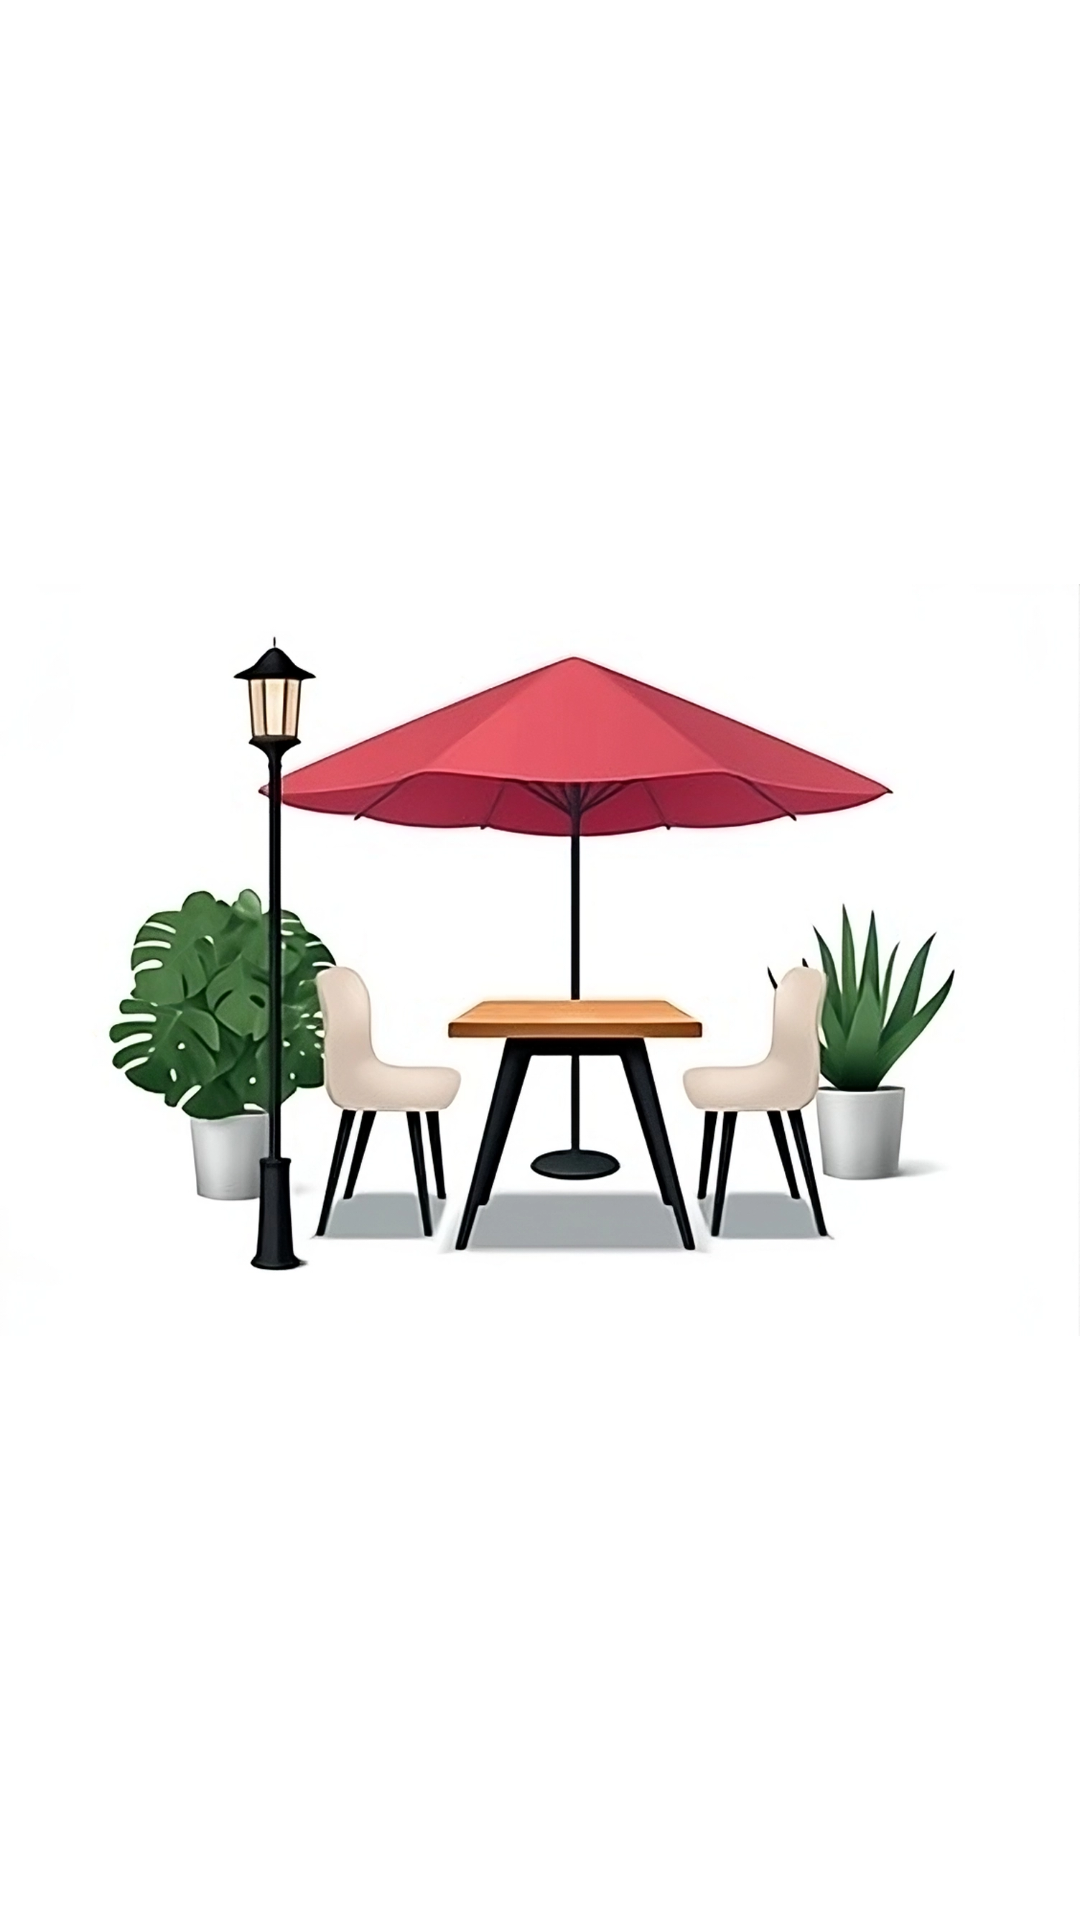

Produce the Android XML layout that renders to this screen, including the resource entries it uses.
<!-- AndroidManifest.xml: application theme Theme.OrderMe -->
<!-- res/layout/slide_3.xml -->
<?xml version="1.0" encoding="utf-8"?>
<RelativeLayout xmlns:android="http://schemas.android.com/apk/res/android"
    android:layout_width="match_parent"
    android:layout_height="match_parent"
    android:background="@color/white">

    
    <ImageView
        android:id="@+id/image_slide_1"
        android:layout_width="wrap_content"
        android:layout_height="wrap_content"
        android:layout_centerInParent="true"
        android:src="@drawable/outdoorcafe" />

</RelativeLayout>
<!-- resources referenced by this layout -->
<resources>
  <color name="white">#FFFFFFFF</color>
  <!-- drawable outdoorcafe: png bitmap (drawable, 886911 bytes) -->
  <style name="Theme.OrderMe" parent="Base.Theme.OrderMe" />
  <style name="Base.Theme.OrderMe" parent="Theme.Material3.DayNight.NoActionBar">
          
          
          <item name="colorPrimary">@color/orange</item>
      </style>
  <color name="orange">#FE6D17</color>
</resources>
